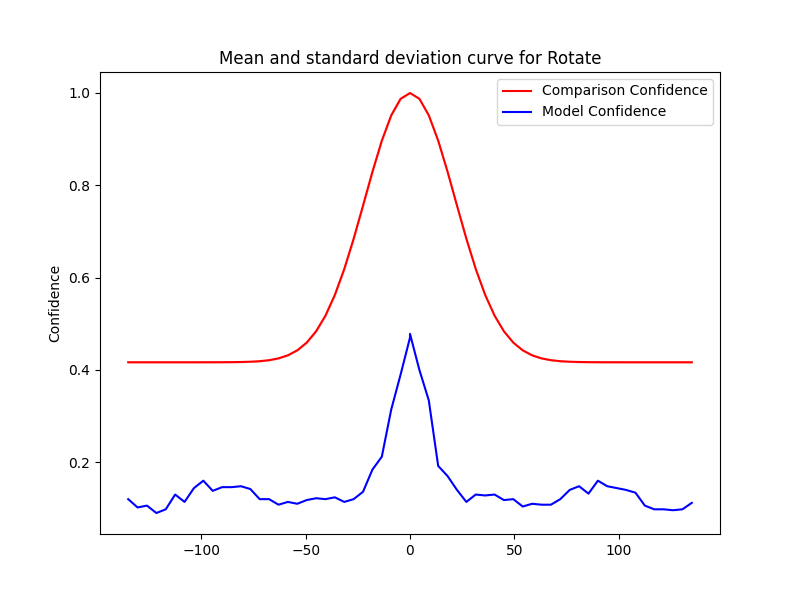

The file beside this chart, header and first rows:
Severity, Mean, Std, Accuracy, Time Taken
0.0, 1, 3.3340047472942265e-16, 0.478, 0.08353
4.5, 0.9875, 2.222669831529484e-16, 0.4, 0.11
9.0, 0.9516, 2.222669831529484e-16, 0.334, 0.1422
13.5, 0.8966, 2.222669831529484e-16, 0.192, 0.15
18.0, 0.8291, 2.222669831529484e-16, 0.17, 0.1637
22.5, 0.7561, 2.222669831529484e-16, 0.14, 0.1471
27.0, 0.6841, 0.0, 0.114, 0.1513
31.5, 0.6185, 2.222669831529484e-16, 0.13, 0.1455
36.0, 0.5625, 2.222669831529484e-16, 0.128, 0.103
40.5, 0.5176, 0.0, 0.13, 0.1081
45.0, 0.4836, 5.55667457882371e-17, 0.118, 0.09087
49.5, 0.4591, 5.55667457882371e-17, 0.12, 0.1093
54.0, 0.4425, 5.55667457882371e-17, 0.104, 0.09796
58.5, 0.4317, 5.55667457882371e-17, 0.11, 0.09341
63.0, 0.425, 1.111334915764742e-16, 0.108, 0.0938
67.5, 0.4211, 1.6670023736471132e-16, 0.108, 0.1042
72.0, 0.4189, 1.111334915764742e-16, 0.12, 0.1052
76.5, 0.4178, 0.0, 0.14, 0.128
81.0, 0.4172, 0.0, 0.148, 0.1136
85.5, 0.4169, 1.6670023736471132e-16, 0.132, 0.158
90.0, 0.4168, 5.55667457882371e-17, 0.16, 0.1384
94.5, 0.4167, 0.0, 0.148, 0.1457
99.0, 0.4167, 0.0, 0.144, 0.1448
103.5, 0.4167, 5.55667457882371e-17, 0.14, 0.1447
108.0, 0.4167, 1.111334915764742e-16, 0.134, 0.09824
112.5, 0.4167, 1.111334915764742e-16, 0.106, 0.1478
117.0, 0.4167, 1.111334915764742e-16, 0.098, 0.09496
121.5, 0.4167, 0.0, 0.098, 0.1001
126.0, 0.4167, 5.55667457882371e-17, 0.096, 0.1714
130.5, 0.4167, 1.6670023736471132e-16, 0.098, 0.1413
135.0, 0.4167, 5.55667457882371e-17, 0.112, 0.1536
-0.0, 1, 3.3340047472942265e-16, 0.47, 0.1033
-4.5, 0.9875, 2.222669831529484e-16, 0.39, 0.141
-9.0, 0.9517, 2.222669831529484e-16, 0.314, 0.1139
-13.5, 0.8968, 4.445339663058968e-16, 0.212, 0.1018
-18.0, 0.8293, 1.111334915764742e-16, 0.184, 0.133
-22.5, 0.7563, 2.222669831529484e-16, 0.136, 0.09518
-27.0, 0.6843, 2.222669831529484e-16, 0.12, 0.1052
-31.5, 0.6187, 0.0, 0.114, 0.1827
-36.0, 0.5626, 2.222669831529484e-16, 0.124, 0.1447
-40.5, 0.5177, 1.111334915764742e-16, 0.12, 0.1413
-45.0, 0.4836, 2.222669831529484e-16, 0.122, 0.139
-49.5, 0.4592, 1.6670023736471132e-16, 0.118, 0.1015
-54.0, 0.4425, 1.6670023736471132e-16, 0.11, 0.1
-58.5, 0.4317, 5.55667457882371e-17, 0.114, 0.1132
-63.0, 0.425, 5.55667457882371e-17, 0.108, 0.103
-67.5, 0.4211, 5.55667457882371e-17, 0.12, 0.09141
-72.0, 0.4189, 5.55667457882371e-17, 0.12, 0.1036
-76.5, 0.4178, 5.55667457882371e-17, 0.142, 0.09329
-81.0, 0.4172, 1.111334915764742e-16, 0.148, 0.1102
-85.5, 0.4169, 1.111334915764742e-16, 0.146, 0.09934
-90.0, 0.4168, 0.0, 0.146, 0.1031
-94.5, 0.4167, 1.6670023736471132e-16, 0.138, 0.09202
-99.0, 0.4167, 5.55667457882371e-17, 0.16, 0.09572
-103.5, 0.4167, 1.111334915764742e-16, 0.144, 0.1658
-108.0, 0.4167, 1.111334915764742e-16, 0.114, 0.1003
-112.5, 0.4167, 1.111334915764742e-16, 0.13, 0.1004
-117.0, 0.4167, 5.55667457882371e-17, 0.098, 0.1052
-121.5, 0.4167, 0.0, 0.09, 0.11
-126.0, 0.4167, 1.111334915764742e-16, 0.106, 0.1428
... 2 more rows
